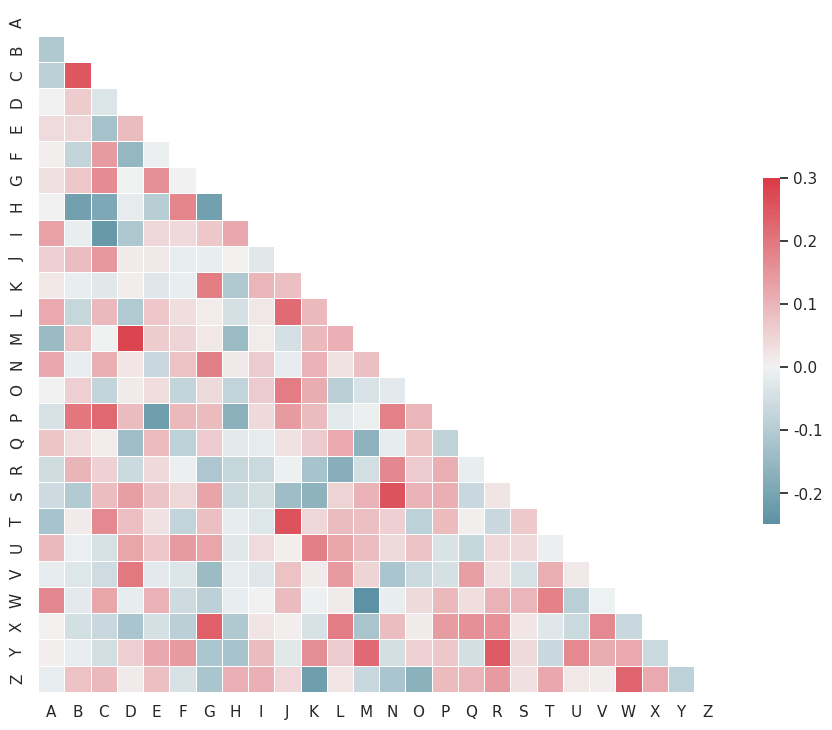

Here is the Python script that generated this plot:
#!/usr/local/bin/python
# -*- coding: utf-8 -*-

from string import ascii_letters
import numpy as np
import pandas as pd
import seaborn as sns
import matplotlib.pyplot as plt

sns.set(style="white")

# Generate a large random dataset
rs = np.random.RandomState(33)
d = pd.DataFrame(data=rs.normal(size=(100, 26)),
                 columns=list(ascii_letters[26:]))

# Compute the correlation matrix
corr = d.corr()

# Generate a mask for the upper triangle
mask = np.triu(np.ones_like(corr, dtype=np.bool))

# Set up the matplotlib figure
f, ax = plt.subplots(figsize=(11, 9))

# Generate a custom diverging colormap
cmap = sns.diverging_palette(220, 10, as_cmap=True)

# Draw the heatmap with the mask and correct aspect ratio
sns.heatmap(corr, mask=mask, cmap=cmap, vmax=.3, center=0,
            square=True, linewidths=.5, cbar_kws={"shrink": .5})
